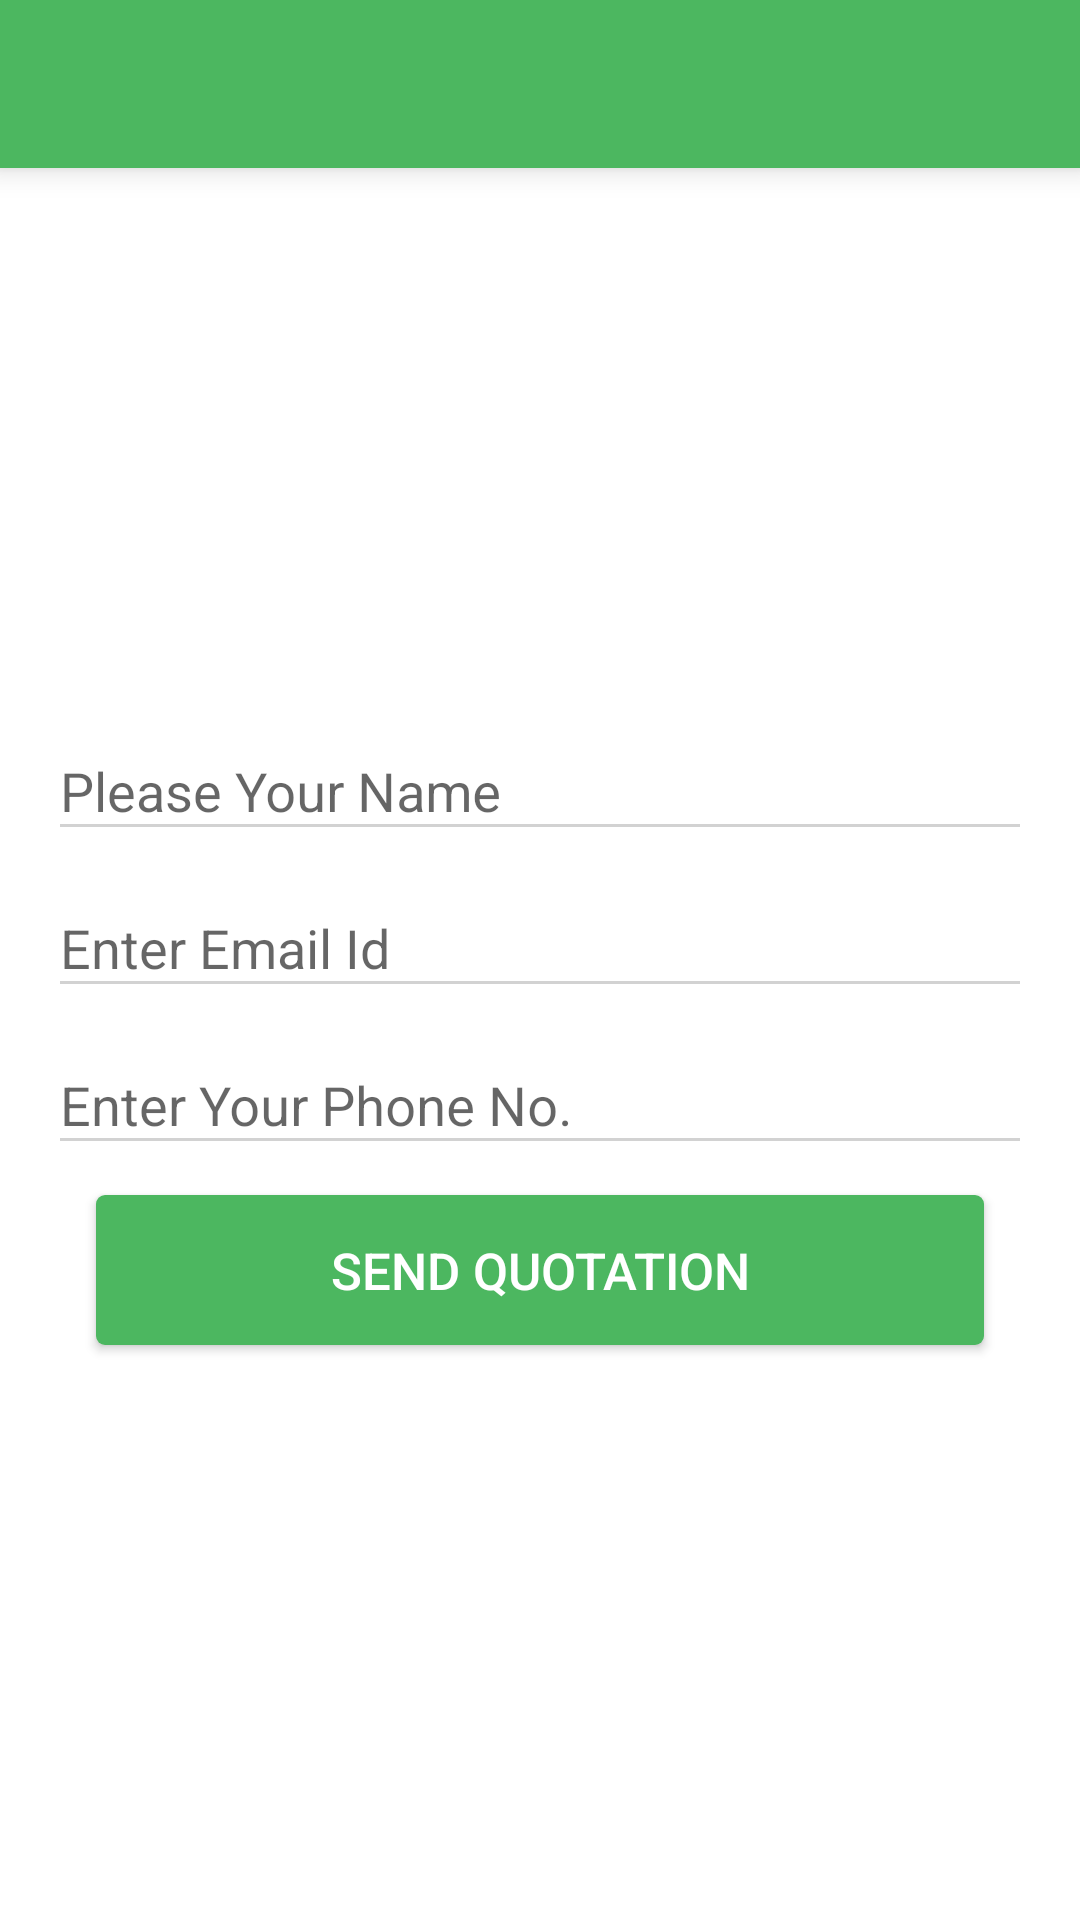

Here is an Android app screen rendered from its layout file. Give the layout XML and the strings, colors and styles it references.
<!-- AndroidManifest.xml: application theme AppTheme -->
<!-- res/layout/activity_quotation.xml -->
<?xml version="1.0" encoding="utf-8"?>
<layout xmlns:android="http://schemas.android.com/apk/res/android">

    <data>

        <variable
            name="handler"
            type="android.view.View.OnClickListener" />
    </data>

    <LinearLayout
        android:layout_width="match_parent"
        android:layout_height="match_parent"
        android:orientation="vertical">

        <include
            android:id="@+id/toolbar"
            layout="@layout/toolbar" />

        <LinearLayout
            android:layout_width="match_parent"
            android:layout_height="match_parent"
            android:gravity="center"
            android:layout_margin="16dp"
            android:orientation="vertical">

            <android.support.design.widget.TextInputLayout
                android:layout_width="match_parent"
                android:layout_height="wrap_content"

                android:hint="Please Your Name">

                <EditText
                    android:layout_width="match_parent"
                    android:layout_height="wrap_content"
                    android:inputType="textPersonName" />
            </android.support.design.widget.TextInputLayout>

            <android.support.design.widget.TextInputLayout
                android:layout_width="match_parent"
                android:layout_height="wrap_content"
                android:hint="Enter Email Id">

                <EditText
                    android:id="@+id/email_id"
                    android:layout_width="match_parent"
                    android:layout_height="wrap_content" />
            </android.support.design.widget.TextInputLayout>

            <android.support.design.widget.TextInputLayout
                android:layout_width="match_parent"
                android:layout_height="wrap_content"
                android:hint="Enter Your Phone No.">

                <EditText
                    android:layout_width="match_parent"
                    android:layout_height="wrap_content"
                    android:inputType="phone" />
            </android.support.design.widget.TextInputLayout>

            <Button
                android:id="@+id/nxt_tbn"
                android:layout_width="match_parent"
                android:layout_height="50dp"
                android:layout_alignParentBottom="true"
                android:layout_marginBottom="16dp"
                android:layout_marginLeft="16dp"
                android:layout_marginRight="16dp"
                android:layout_marginTop="10dp"
                android:background="@drawable/button_backgnd"
                android:onClick="@{handler.onClick}"
                android:text="Send Quotation"
                android:textAllCaps="true"
                android:textColor="@android:color/white"
                android:textSize="17sp" />
        </LinearLayout>
    </LinearLayout>
</layout>
<!-- res/layout/toolbar.xml (included above) -->
<?xml version="1.0" encoding="utf-8"?>
<android.support.v7.widget.Toolbar xmlns:android="http://schemas.android.com/apk/res/android"
    xmlns:app="http://schemas.android.com/apk/res-auto"

    android:layout_width="match_parent"
    android:layout_height="?attr/actionBarSize"
    android:background="@color/colorPrimary"
    android:elevation="6dp"
    android:theme="@style/ThemeOverlay.AppCompat.Dark.ActionBar"
    app:popupTheme="@style/ThemeOverlay.AppCompat.Light"
    app:subtitleTextAppearance="@style/MyTheme.ActionBar.Subtitle"
    app:titleTextAppearance="@style/MyTheme.ActionBar.TitleTextStyle">

</android.support.v7.widget.Toolbar>
<!-- resources referenced by this layout -->
<resources>
  <color name="colorPrimary">#4cb760</color>
  <!-- drawable button_backgnd (drawable) -->
  <?xml version="1.0" encoding="utf-8"?>
  <selector xmlns:android="http://schemas.android.com/apk/res/android">
      <item android:state_pressed="true"> 
          <shape android:shape="rectangle">
              <corners android:radius="3dip" />
              <solid android:color="@color/colorPrimaryDark" />
          </shape>
      </item>
      <item> 
          <shape android:shape="rectangle">
              <corners android:radius="3dip" />
              <solid android:color="@color/colorPrimary" />
          </shape>
      </item>
  </selector>
  <style name="MyTheme.ActionBar.Subtitle" parent="@android:style/TextAppearance">
          <item name="android:textColor">#357e43</item>
          <item name="android:textSize">12sp</item>
      </style>
  <style name="MyTheme.ActionBar.TitleTextStyle" parent="@style/TextAppearance.AppCompat.Widget.ActionBar.Title">
          <item name="android:textColor">#ffffff</item>
          <item name="android:textSize">20dp</item>
          <item name="android:paddingStart">72dp</item>
          <item name="android:paddingLeft">72dp</item>
      </style>
  <style name="AppTheme" parent="Theme.AppCompat.Light.DarkActionBar">
          
          <item name="colorPrimary">@color/colorPrimary</item>
          <item name="colorPrimaryDark">@color/colorPrimary</item>
          <item name="colorAccent">@color/colorAccent</item>
          
          <item name="actionBarStyle">@style/MyTheme.ActionBarStyle</item>
          <item name="android:actionBarStyle">@style/MyTheme.ActionBarStyle</item>
          <item name="android:windowActionBarOverlay">true</item>
          <item name="windowActionBar">false</item>
          <item name="windowActionBarOverlay">true</item>
          <item name="windowNoTitle">true</item>
          <item name="android:windowBackground">@android:color/white</item>
          <item name="textColorError">@android:color/holo_red_light</item>
  
          <item name="android:colorControlNormal">@color/color_d2d2d2</item>
          <item name="android:textColorSecondary">@color/color_d2d2d2</item>
          <item name="android:background">@android:color/transparent</item>
          <item name="colorControlNormal">@color/color_d2d2d2</item>
          
  
      </style>
  <color name="colorPrimaryDark">#28843a</color>
  <color name="colorAccent">#14b0e5</color>
  <style name="MyTheme.ActionBarStyle" parent="@style/Widget.AppCompat.Light.ActionBar">
          <item name="android:titleTextStyle">@style/MyTheme.ActionBar.TitleTextStyle</item>
          <item name="titleTextStyle">@style/MyTheme.ActionBar.TitleTextStyle</item>
          <item name="android:subtitleTextStyle">@style/MyTheme.ActionBar.Subtitle</item>
          <item name="subtitleTextStyle">@style/MyTheme.ActionBar.Subtitle</item>
      </style>
  <color name="color_d2d2d2">#d2d2d2</color>
</resources>
